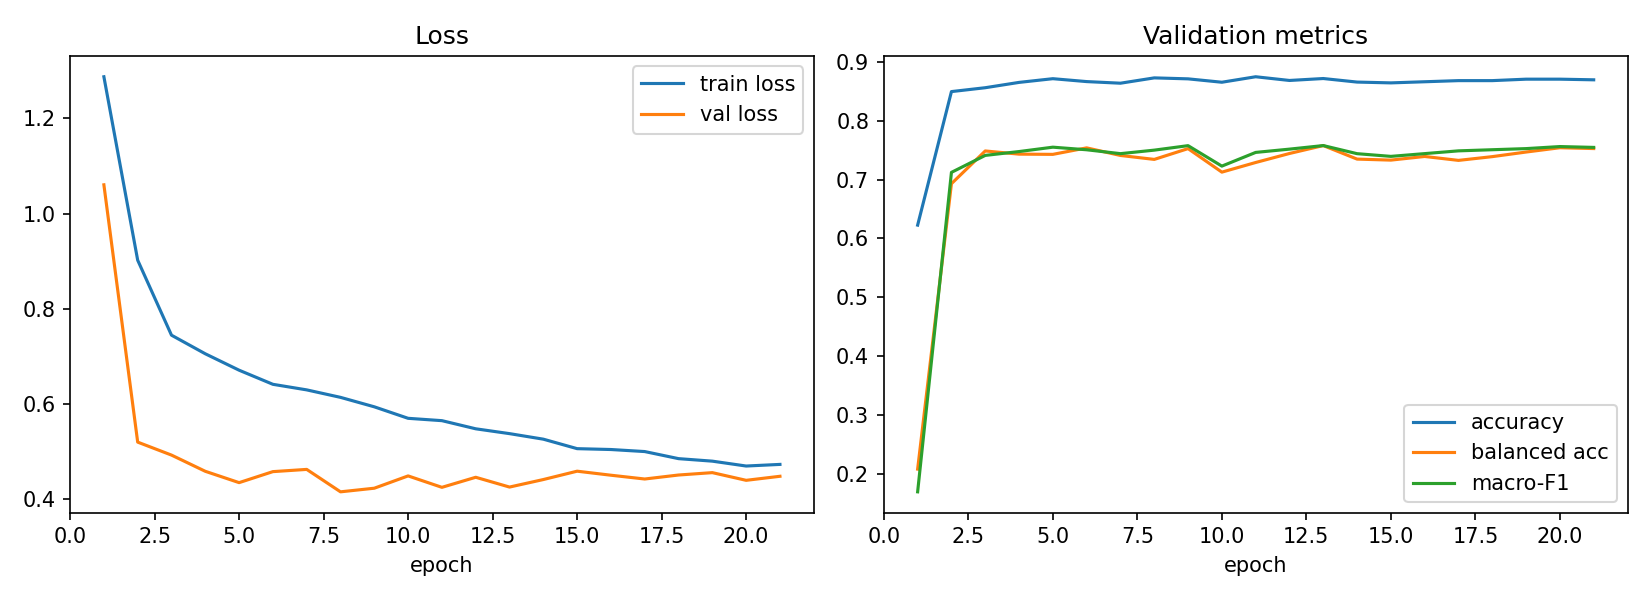

The table this chart was drawn from, first rows:
epoch, train_loss, val_loss, val_acc, val_balanced_acc, val_macro_f1, lr_head, time_s
1, 1.288, 1.06, 0.6227, 0.2084, 0.1698, 0.001, 108.9
2, 0.9018, 0.519, 0.8494, 0.693, 0.7122, 0.0009971, 99.62
3, 0.744, 0.4917, 0.856, 0.7486, 0.741, 0.0009883, 100.3
4, 0.7049, 0.4576, 0.865, 0.7432, 0.7476, 0.0009738, 91.14
5, 0.6703, 0.4337, 0.8713, 0.7428, 0.755, 0.0009538, 87.68
6, 0.6406, 0.4569, 0.8664, 0.7538, 0.7506, 0.0009284, 73.6
7, 0.6289, 0.4616, 0.8636, 0.7409, 0.744, 0.000898, 93.13
8, 0.6132, 0.4144, 0.8727, 0.7343, 0.75, 0.000863, 114.8
9, 0.5933, 0.422, 0.871, 0.7526, 0.7576, 0.0008237, 78.55
10, 0.5691, 0.4479, 0.8653, 0.7126, 0.7229, 0.0007806, 74.87
11, 0.5641, 0.4239, 0.8746, 0.729, 0.7461, 0.0007342, 82.23
12, 0.547, 0.445, 0.8683, 0.7443, 0.7517, 0.0006851, 80.68
13, 0.5369, 0.4244, 0.8716, 0.7577, 0.7578, 0.0006338, 83.05
14, 0.5252, 0.4403, 0.8656, 0.7348, 0.744, 0.0005809, 96.94
15, 0.5052, 0.4578, 0.8642, 0.7331, 0.7394, 0.0005271, 121.1
16, 0.5034, 0.4493, 0.8661, 0.7392, 0.7441, 0.0004729, 118.2
17, 0.4991, 0.4414, 0.868, 0.7326, 0.7488, 0.0004191, 121.4
18, 0.4842, 0.4498, 0.868, 0.739, 0.7507, 0.0003662, 89.44
19, 0.4789, 0.4548, 0.8705, 0.7468, 0.7526, 0.0003149, 114.4
20, 0.4687, 0.4386, 0.8705, 0.7541, 0.7561, 0.0002658, 69.21
21, 0.4721, 0.4471, 0.8694, 0.7527, 0.7546, 0.0002194, 60.39
